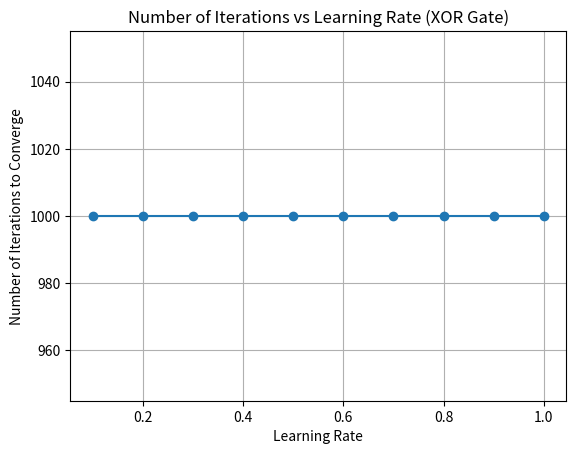

Reproduce this figure in Python.
import numpy as np
import matplotlib.pyplot as plt

# Initialize weights and learning rates
w0 = 10
w1 = 0.2
w2 = -0.75
learning_rates = [0.1, 0.2, 0.3, 0.4, 0.5, 0.6, 0.7, 0.8, 0.9, 1]

# Function to train the perceptron for a given learning rate
def train_perceptron(learning_rate):
    # Copy the initial weights
    current_w0, current_w1, current_w2 = w0, w1, w2

    # Training data for XOR gate
    training_data = [
        (np.array([0, 0]), 0),
        (np.array([0, 1]), 1),
        (np.array([1, 0]), 1),
        (np.array([1, 1]), 0)
    ]

    errors = []  # List to store errors for each epoch
    epochs = 0  # Variable to store the number of iterations

    # Loop for a maximum of 1000 epochs
    while epochs < 1000:
        total_error = 0
        for x, y in training_data:
            # Calculate the weighted sum
            weighted_sum = current_w0 + (current_w1 * x[0]) + (current_w2 * x[1])
            # Apply custom activation function
            output = 1 if weighted_sum >= 0 else 0
            # Calculate the error
            error = y - output
            total_error += error ** 2

            # Update weights based on the learning rule
            current_w0 += learning_rate * error
            current_w1 += learning_rate * error * x[0]
            current_w2 += learning_rate * error * x[1]

        # Calculate average error for the epoch
        average_error = total_error / len(training_data)
        errors.append(average_error)

        # Stop training if convergence criteria are met
        if average_error <= 0.002:
            print(f"Converged after {epochs+1} epochs with learning rate {learning_rate}")
            break

        epochs += 1

    return epochs

# Train the perceptron for each learning rate
convergence_iterations = []
for lr in learning_rates:
    iterations = train_perceptron(lr)
    convergence_iterations.append(iterations)

# Plot the number of iterations vs learning rates
plt.plot(learning_rates, convergence_iterations, marker='o')
plt.xlabel("Learning Rate")
plt.ylabel("Number of Iterations to Converge")
plt.title("Number of Iterations vs Learning Rate (XOR Gate)")
plt.grid(True)
plt.show()
